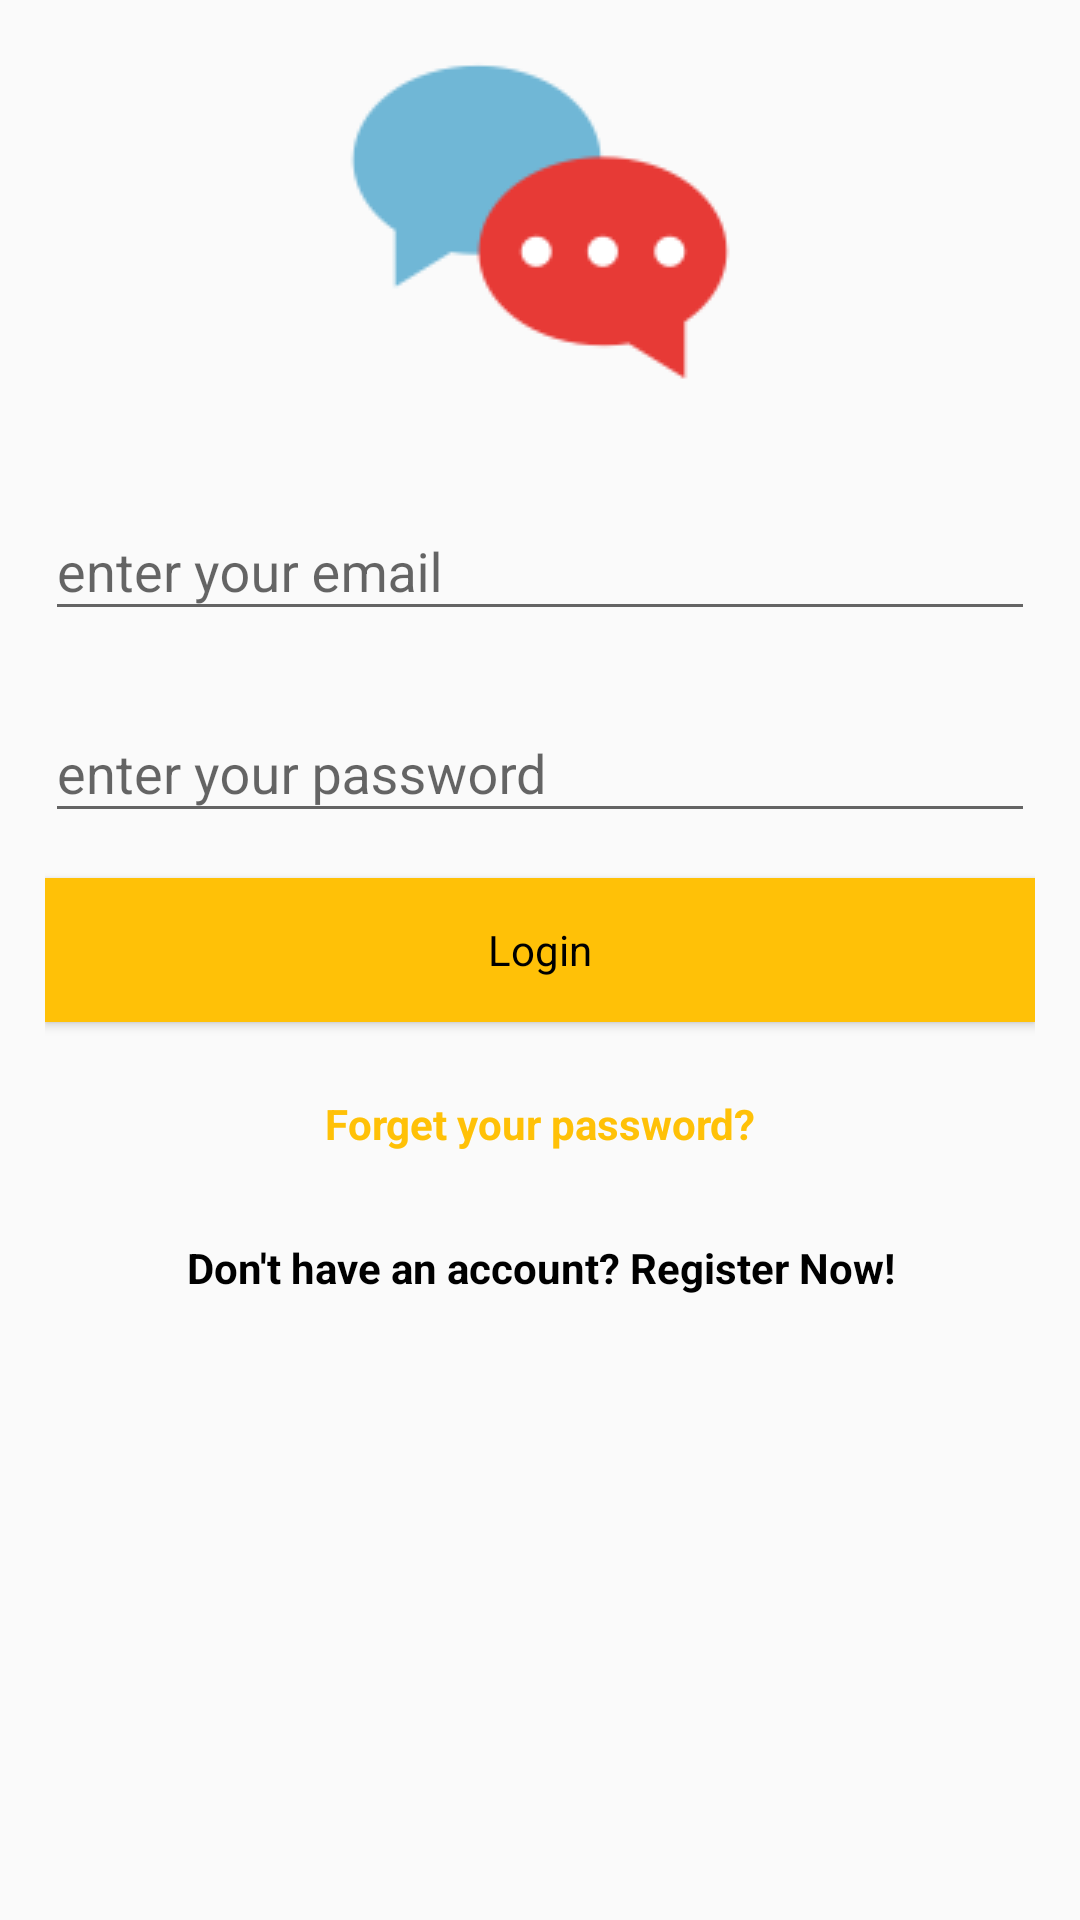

Here is an Android app screen rendered from its layout file. Give the layout XML and the strings, colors and styles it references.
<!-- AndroidManifest.xml: application theme AppTheme -->
<!-- res/layout/content_login.xml -->
<?xml version="1.0" encoding="utf-8"?>
<ScrollView xmlns:android="http://schemas.android.com/apk/res/android"
    xmlns:tools="http://schemas.android.com/tools"
    android:layout_width="match_parent"
    android:layout_height="match_parent"
    android:paddingLeft="15dp"
    android:paddingRight="15dp">

    <LinearLayout
        android:id="@+id/content_login"
        android:layout_width="match_parent"
        android:layout_height="wrap_content"
        android:orientation="vertical"
        tools:context="com.sign_in.asu.socialnetwork.Fragment.SignUpFragment"
        tools:showIn="@layout/content_signup">

        <ImageView
            android:layout_width="wrap_content"
            android:layout_height="wrap_content"
            android:layout_gravity="center_horizontal"
            android:layout_marginBottom="20dp"
            android:layout_marginTop="10dp"
            android:src="@drawable/logo" />

        <LinearLayout
            android:id="@+id/containLogin"
            android:layout_width="match_parent"
            android:layout_height="wrap_content"
            android:orientation="vertical">

            <android.support.design.widget.TextInputLayout
                android:layout_width="match_parent"
                android:layout_height="wrap_content"
                android:layout_marginBottom="15dp">

                <EditText
                    android:id="@+id/email_login"
                    android:layout_width="match_parent"
                    android:layout_height="wrap_content"
                    android:hint="@string/edt_email_hint"
                    android:inputType="textEmailAddress"
                    android:lines="1"
                    android:textColor="@android:color/black" />

            </android.support.design.widget.TextInputLayout>

            <android.support.design.widget.TextInputLayout
                android:layout_width="match_parent"
                android:layout_height="wrap_content"
                android:layout_marginBottom="15dp">

                <EditText
                    android:id="@+id/password_login"
                    android:layout_width="match_parent"
                    android:layout_height="wrap_content"
                    android:focusableInTouchMode="true"
                    android:hint="@string/hint_password"
                    android:imeActionId="@+id/login"
                    android:imeOptions="actionUnspecified"
                    android:inputType="textPassword"
                    android:maxLines="1"
                    android:textColor="@android:color/black" />

            </android.support.design.widget.TextInputLayout>

            <Button
                android:id="@+id/btn_login"
                android:layout_width="match_parent"
                android:layout_height="wrap_content"
                android:layout_marginBottom="10dp"
                android:background="@color/colorAccent"
                android:text="@string/btn_login"
                android:textAppearance="?android:textAppearanceSmall"
                android:textColor="@android:color/black" />

            <Button
                android:id="@+id/btn_forget"
                android:layout_width="match_parent"
                android:layout_height="wrap_content"
                android:background="@android:color/transparent"
                android:text="@string/btn_forget"
                android:textAppearance="?android:textAppearanceSmall"
                android:textColor="@color/colorAccent"
                android:textStyle="bold" />

            <Button
                android:id="@+id/btn_register_activty"
                android:layout_width="match_parent"
                android:layout_height="wrap_content"
                android:background="@android:color/transparent"
                android:text="@string/don_t_have_an_account_register_now"
                android:textAppearance="?android:textAppearanceSmall"
                android:textColor="@android:color/black"
                android:textStyle="bold" />


        </LinearLayout>

        <ProgressBar
            android:id="@+id/progressBarLogin"
            style="?android:attr/progressBarStyle"
            android:layout_width="match_parent"
            android:layout_height="wrap_content"
            android:visibility="gone" />
    </LinearLayout>

</ScrollView>
<!-- res/layout/content_signup.xml (included above) -->
<fragment xmlns:android="http://schemas.android.com/apk/res/android"
    xmlns:app="http://schemas.android.com/apk/res-auto"
    xmlns:tools="http://schemas.android.com/tools"
    android:id="@+id/fragment"
    android:name="com.sign_in.asu.socialnetwork.Fragment.SignUpFragment"
    android:layout_width="match_parent"
    android:layout_height="match_parent"
    android:layout_marginLeft="20dp"
    android:layout_marginRight="20dp"

    app:layout_behavior="@string/appbar_scrolling_view_behavior"
    tools:layout="@layout/fragment_signup" />
<!-- res/layout/fragment_signup.xml (included above) -->
<?xml version="1.0" encoding="utf-8"?>
<ScrollView xmlns:android="http://schemas.android.com/apk/res/android"
    xmlns:tools="http://schemas.android.com/tools"
    android:layout_width="match_parent"
    android:layout_height="match_parent">

    <LinearLayout
        android:id="@+id/content_login"
        android:layout_width="match_parent"
        android:layout_height="wrap_content"
        android:orientation="vertical"
        tools:context="com.sign_in.asu.socialnetwork.Fragment.SignUpFragment"
        tools:showIn="@layout/content_signup">

        <ImageView
            android:layout_width="wrap_content"
            android:layout_height="wrap_content"
            android:layout_gravity="center_horizontal"
            android:layout_marginBottom="20dp"
            android:layout_marginTop="10dp"
            android:src="@drawable/logo" />

        <LinearLayout
            android:id="@+id/containa"
            android:layout_width="match_parent"
            android:layout_height="wrap_content"
            android:orientation="vertical">

            <LinearLayout
                android:layout_width="match_parent"
                android:layout_height="wrap_content"
                android:baselineAligned="false"
                android:orientation="horizontal"
                android:weightSum="2">

                <android.support.design.widget.TextInputLayout
                    android:layout_width="0dp"
                    android:layout_height="wrap_content"
                    android:layout_weight="1">

                    <EditText
                        android:id="@+id/first_name"
                        android:layout_width="match_parent"
                        android:layout_height="wrap_content"
                        android:hint="@string/first_name_hint"
                        android:inputType="textPersonName"
                        android:lines="1"
                        android:textColor="@android:color/black" />
                </android.support.design.widget.TextInputLayout>

                <android.support.design.widget.TextInputLayout
                    android:layout_width="0dp"
                    android:layout_height="wrap_content"
                    android:layout_marginLeft="15dp"
                    android:layout_marginStart="15dp"
                    android:layout_weight="1">

                    <EditText
                        android:id="@+id/lastname"
                        android:layout_width="match_parent"
                        android:layout_height="wrap_content"
                        android:hint="@string/last_name_hint"
                        android:inputType="textPersonName"
                        android:lines="1"
                        android:textColor="@android:color/black" />
                </android.support.design.widget.TextInputLayout>


            </LinearLayout>

            <android.support.design.widget.TextInputLayout
                android:layout_width="match_parent"
                android:layout_height="wrap_content"
                android:layout_marginBottom="15dp">

                <EditText
                    android:id="@+id/email"
                    android:layout_width="match_parent"
                    android:layout_height="wrap_content"
                    android:hint="@string/edt_email_hint"
                    android:inputType="textEmailAddress"
                    android:lines="1"
                    android:textColor="@android:color/black" />

            </android.support.design.widget.TextInputLayout>

            <android.support.design.widget.TextInputLayout
                android:layout_width="match_parent"
                android:layout_height="wrap_content"
                android:layout_marginBottom="15dp">

                <EditText
                    android:id="@+id/password"
                    android:layout_width="match_parent"
                    android:layout_height="wrap_content"
                    android:focusableInTouchMode="true"
                    android:hint="@string/hint_password"
                    android:imeActionId="@+id/login"
                    android:imeOptions="actionUnspecified"
                    android:inputType="textPassword"
                    android:maxLines="1"
                    android:textColor="@android:color/black" />

            </android.support.design.widget.TextInputLayout>

            <Button
                android:id="@+id/btn_register"
                android:layout_width="match_parent"
                android:layout_height="wrap_content"
                android:layout_marginBottom="10dp"
                android:background="@color/colorAccent"
                android:text="@string/btn_register"
                android:textAppearance="?android:textAppearanceSmall"
                android:textColor="@android:color/black" />

            <Button
                android:id="@+id/btn_login_activity"
                android:layout_width="match_parent"
                android:layout_height="wrap_content"
                android:background="@android:color/transparent"
                android:text="@string/btn_already_registered"
                android:textAppearance="?android:textAppearanceSmall"
                android:textColor="@android:color/black"
                android:textStyle="bold" />


        </LinearLayout>

        <ProgressBar
            android:id="@+id/progressBar"
            style="?android:attr/progressBarStyle"
            android:layout_width="match_parent"
            android:layout_height="wrap_content"
            android:visibility="gone" />
    </LinearLayout>
</ScrollView>
<!-- resources referenced by this layout -->
<resources>
  <color name="colorAccent">#FFC107</color>
  <!-- drawable logo: png bitmap (drawable, 4064 bytes) -->
  <string name="btn_already_registered">Already registered.Login ME!</string>
  <string name="btn_forget">Forget your password?</string>
  <string name="btn_login">Login</string>
  <string name="btn_register">Register</string>
  <string name="don_t_have_an_account_register_now">Don\'t have an account? Register Now!</string>
  <string name="edt_email_hint">enter your email</string>
  <string name="first_name_hint">First name</string>
  <string name="hint_password">enter your password</string>
  <string name="last_name_hint">last name</string>
  <style name="AppTheme" parent="Theme.AppCompat.Light.DarkActionBar">
          
          <item name="colorPrimary">@color/colorPrimary</item>
          <item name="colorPrimaryDark">@color/colorPrimaryDark</item>
          <item name="colorAccent">@color/colorAccent</item>
  
          <item name="windowActionBar">false</item>
          <item name="windowNoTitle">true</item>
      </style>
  <color name="colorPrimary">#00BCD4</color>
  <color name="colorPrimaryDark">#0097A7</color>
</resources>
